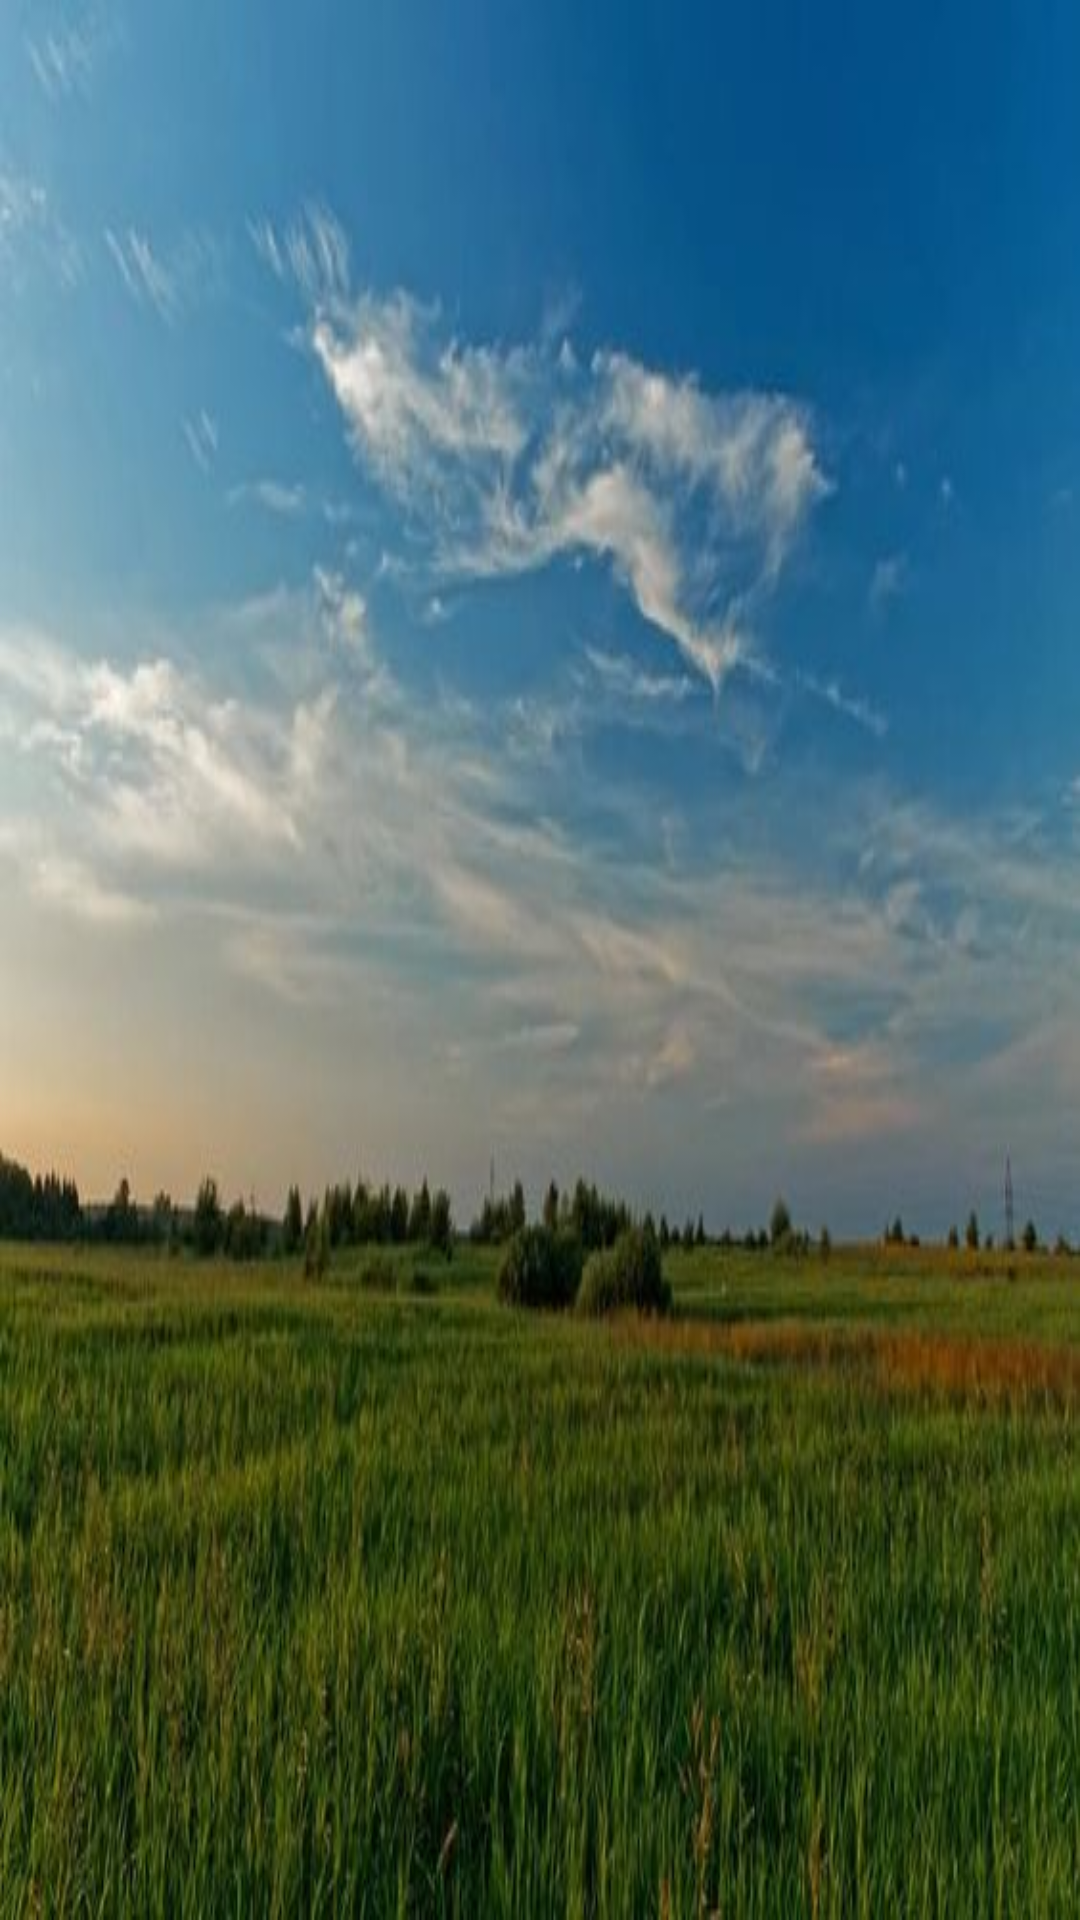

Reconstruct the res/layout file that produces this screen, plus the resources it refers to.
<!-- AndroidManifest.xml: application theme AppTheme -->
<!-- res/layout/top_bar_layout.xml -->
<?xml version="1.0" encoding="utf-8"?>
<androidx.constraintlayout.widget.ConstraintLayout android:id="@+id/topBarLayout"
    android:layout_width="match_parent"
    android:layout_height="150dp"
    android:background="@drawable/background1"
    xmlns:android="http://schemas.android.com/apk/res/android"
    xmlns:app="http://schemas.android.com/apk/res-auto"
    xmlns:tools="http://schemas.android.com/tools">

    <ImageButton
        android:id="@+id/menuButton"
        android:layout_width="48dp"
        android:layout_height="48dp"
        android:src="@drawable/ic_menu"
        android:background="@null"
        android:layout_marginStart="16dp"
        android:layout_marginTop="16dp"
        app:layout_constraintStart_toStartOf="parent"
        app:layout_constraintTop_toTopOf="parent"
        tools:ignore="ContentDescription,HardcodedText"
        android:contentDescription="Abrir menú"/>


</androidx.constraintlayout.widget.ConstraintLayout>
<!-- resources referenced by this layout -->
<resources>
  <color name="violet">#7681f0</color>
  <!-- drawable background1: jpg bitmap (drawable, 34291 bytes) -->
  <style name="AppTheme" parent="Theme.AppCompat.Light.NoActionBar">
          
          <item name="android:statusBarColor">@color/violet</item>
      </style>
</resources>
